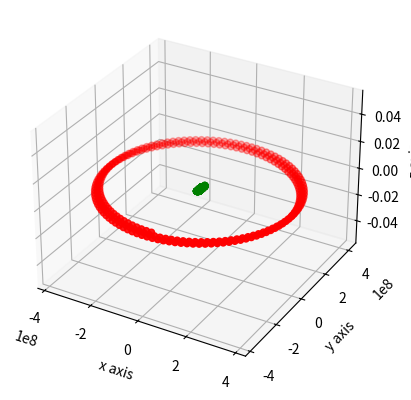

Recreate this plot in Python.
import os
import math

from mpl_toolkits.mplot3d import Axes3D
import matplotlib.pyplot as plt
import numpy as np


fig = plt.figure()
ax = fig.add_subplot(111, projection = '3d')

class Vector:
    #This class defines 3d vectors
    #Can only do one opperation at a time
    def __init__(self,starting_vector):
        self.position = starting_vector

    def __add__(self,OtherVector):
        try:
            [X,Y,Z] = self.position
            [X2,Y2,Z2] = OtherVector
            position = [X+X2,Y+Y2,Z+Z2]
        except TypeError: #Subtraction of two vector objects
            [X,Y,Z] = self.position
            [X2,Y2,Z2] = OtherVector.position
            position = [X+X2,Y+Y2,Z+Z2]
        return Vector(position)

    def __sub__(self,OtherVector):
        try:
            [X,Y,Z] = self.position
            [X2,Y2,Z2] = OtherVector
            position = [X-X2,Y-Y2,Z-Z2]
        except TypeError: #Subtraction of two vector objects
            [X,Y,Z] = self.position
            [X2,Y2,Z2] = OtherVector.position
            position = [X-X2,Y-Y2,Z-Z2]
        return Vector(position)

    def __mul__(self,scalor):
        [X,Y,Z] = self.position
        position = [float(X)*scalor,float(Y)*scalor,float(Z)*scalor]
        return Vector(position)

    def magnitude(self):
        [X,Y,Z] = self.position
        return (X**2+Y**2+Z**2)**0.5

    def unit_vector(self):
        magnitude = self.magnitude()
        [X,Y,Z] = self.position
        return Vector([float(X)/magnitude,float(Y)/magnitude,float(Z)/magnitude])

    def dotP_angle(self,OtherVector):
        [X,Y,Z] = self.position
        [X2,Y2,Z2] = OtherVector.position
        dotP = X*X2 + Y*Y2 + Z*Z2
        cos_angle = dotP / (self.magnitude() * OtherVector.magnitude())
        angle = math.acos(cos_angle)
        return math.degrees(angle)

class Object:
    def __init__(self,position,velocity, mass, radius):
        self.position = Vector(position) #The objects position is a vector (metres/second)
        self.velocity = Vector(velocity) #The objects velocity is a vector (metres/second
        self.mass = mass                 #Given in kilograms
        self.radius = radius             #Given in metres

    def gravitational_acceleration(self,heavenly_body):
        G = 6.673e-11 #Gravitational constant
        m1 = heavenly_body.mass
        vector_distance = heavenly_body.position - self.position #Calculated the vector Object -> Heavenly body (ie moon to Earth)
        r = vector_distance.magnitude()
        magnitude = G*m1/(r**2)
        return vector_distance.unit_vector() * magnitude

    def calculate_1_step(self,acceleration):
        #assumed that acceleration already calculated
        step = 60*60*6#seconds -> A lower number is a lot better to use
        final_velocity = self.velocity + acceleration * step # v = u + at
        self.position = self.position + final_velocity * step #x(n+1) = x + vt
        self.velocity = final_velocity

        return self.position
           

Earth = Object([0,0,0],[0,-5,0],5.972e24,6.367e6)

Moon = Object([3.844e8,0,0],[0,1018.320462,0],7.346e22,1.173e8) #moon true velocity ->around earth 1018.320462

moon_on_earth = Moon.gravitational_acceleration(Earth)


Xm = []
Ym = []
Zm = []

Xe = []
Ye = []
Ze = []

for i in range(1,50*6):
    moon_on_earth = Moon.gravitational_acceleration(Earth)
    earth_on_moon = Earth.gravitational_acceleration(Moon)
    #print "after %s step the moon has moved to this position with that velocity" % i
    #print Moon.velocity.position
    #print "Distance from moon to earth ",Moon.position.magnitude()
    [xm,ym,zm] = Moon.calculate_1_step(moon_on_earth).position
    [xe,ye,ze] = Earth.calculate_1_step(earth_on_moon).position

    Xm.append(xm), Ym.append(ym), Zm.append(zm)
    Xe.append(xe), Ye.append(ye), Ze.append(ze)

ax.scatter(Xm,Ym,Zm, c = 'r', marker='o')
ax.scatter(Xe,Ye,Ze, c = 'g', marker='o')
ax.set_xlabel('x axis')
ax.set_ylabel('y axis')
ax.set_zlabel('z axis')

plt.show()

os.system('pause')
